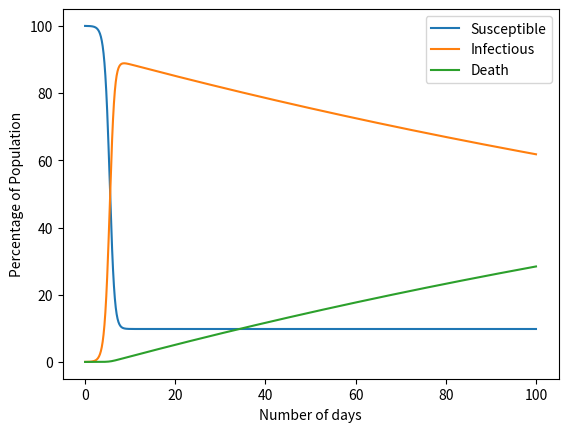

Write Python code to recreate this figure.
import numpy as np
from matplotlib import pyplot as plt
from matplotlib.ticker import FuncFormatter


def xscale(x, pos):
    return int(x/10)

def yscale(y, pos):
    return int(y*100)


def base_sisd_model(init_vals, params, t):
    s, i, d = init_vals
    S, I, D = [s], [i], [d]
    alpha, beta, gamma = params
    dt = t[1] - t[0]
    for _ in t[1:]:
        s += (alpha*I[-1] - beta*S[-1]*I[-1])*dt
        i += (beta*S[-1]*I[-1] - alpha*I[-1] - gamma*I[-1])*dt
        d += (gamma*I[-1])*dt
        S.append(s)
        I.append(i)
        D.append(d)
    return np.stack([S, I, D]).T

# Define parameters
t_max = 100
dt = .1
t = np.linspace(0, t_max, int(t_max/dt) + 1)
N = 10000
init_vals = 1 - 1/N, 1/N, 0
mortality_rate = 0.02
# the recovery rate includes death and actual recovery
recovery_rate = 0.2
gamma = mortality_rate * recovery_rate
alpha = recovery_rate - gamma
beta = 2

params = alpha, beta, gamma
results = base_sisd_model(init_vals, params, t)


# Simulate
fig, ax = plt.subplots()
grph = ax.plot(results)

x_formatter = FuncFormatter(xscale)
y_formatter = FuncFormatter(yscale)

ax.xaxis.set_major_formatter(x_formatter)
ax.yaxis.set_major_formatter(y_formatter)

plt.xlabel('Number of days')
plt.ylabel('Percentage of Population')

plt.legend(grph, ('Susceptible', 'Infectious', 'Death'))
plt.show()